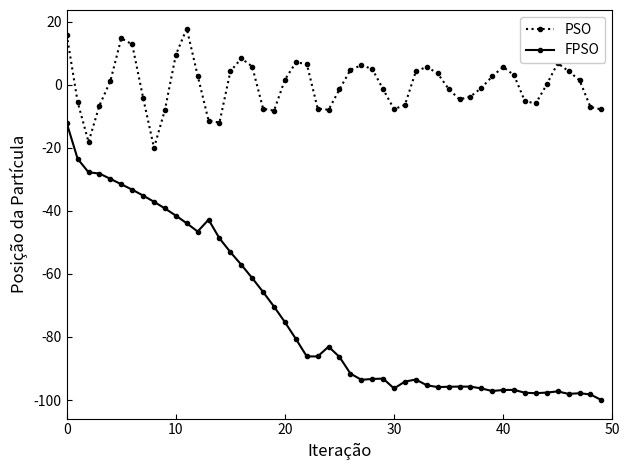

The script that saved this image: (Note: this script raises an exception after producing the figure.)
import matplotlib.pyplot as plt
import numpy as np


def Sphere(x):
    """
    Função de Sphere
    :param x: Vetor de entrada
    :return: Valor da função de Sphere para o vetor de entrada x

    Domain = [-5.12, 5.12]
    Dimension = d
    """
    function = np.sum(np.square(x))
    return function


def Rosenbrock(x):
    """
        Função de Rosenbrock
        :param x: Vetor de entrada
        :return: Valor da função de Rosenbrock para o vetor de entrada x

        Domain = [-5, 5] ou [-10, 10]
        Dimension = d
        """
    n = len(x)
    return sum(100 * (x[i + 1] - x[i] ** 2) ** 2 + (x[i] - 1) ** 2 for i in range(n - 1))


def Pass_velocity(vMin_bound, bound_min, vMax_bound, bound_max, Particles_dim):
    all_iterations_velocity = []
    all_iterations_position = []

    for _ in range(3):
        # Gerando a matriz de velocidades para esta iteração
        velocity_i = np.random.uniform(vMin_bound, vMax_bound, (Particles_dim))
        position_i = np.random.uniform(bound_min, bound_max, (Particles_dim))

        # Armazenando a matriz de velocidades atual
        all_iterations_velocity.append(velocity_i)
        all_iterations_position.append(position_i)

    # Convertendo a lista para um array NumPy tridimensional
    all_iterations_velocity = np.array(all_iterations_velocity)
    all_iterations_position = np.array(all_iterations_position)
    return all_iterations_velocity, all_iterations_position


def FPSO(Particles_dim, alpha_values, beta_values, Function, c1=1, c2=1):
    # velocity_i = np.zeros(Particles_dim)
    velocity_i = np.random.uniform(vMin_bound, vMax_bound, Particles_dim)
    position_i = np.random.uniform(bound_min, bound_max, (Particles_dim))
    cost_i = np.array([Function(particle) for particle in position_i])
    pBest = np.copy(position_i)
    pBest_cost = np.copy(cost_i)
    gBest = pBest[np.argmin(pBest_cost)]
    gBest_cost = np.min(cost_i)
    BestCost = np.zeros(max_iter)

    all_iterations_velocity, all_iterations_position = Pass_velocity(vMin_bound, bound_min, vMax_bound, bound_max, Particles_dim)

    trajetoria_velocidade = np.zeros((max_iter, 1))
    trajetoria_posicao = np.zeros((max_iter, 1))
    for it in range(max_iter):

        rand = np.random.rand()
        zr = 4 * rand * (1 - rand)
        w_values = ((0.9 - 0.4) * (max_iter - it) / max_iter) + 0.4 * zr

        for i in range(Particles):
            r1 = np.random.rand(dim)
            r2 = np.random.rand(dim)
            velocity_i[i] = (
                    ((w_values) + alpha_values[it] - 1) * velocity_i[i]
                    + c1 * r1 * (pBest[i] - position_i[i])
                    + c2 * r2 * (gBest - position_i[i])
                    + ((1 / 2) * alpha_values[it] * (1 - alpha_values[it]) * all_iterations_velocity[0, i])
                    + ((1 / 6) * alpha_values[it] * (1 - alpha_values[it]) * (2 - alpha_values[it]) * all_iterations_velocity[1, i])
                    + ((1 / 24) * alpha_values[it] * (1 - alpha_values[it]) * (2 - alpha_values[it]) * (3 - alpha_values[it]) *
                       all_iterations_velocity[2, i]))
            velocity_i[i] = np.clip(velocity_i[i], vMin_bound, vMax_bound)
            trajetoria_velocidade[it] = velocity_i[i]

            position_i[i] = (
                    beta_values[it] * position_i[i]
                    + velocity_i[i]
                    + ((1 / 2) * beta_values[it] * (1 - beta_values[it]) * (all_iterations_position[0, i]))
                    + ((1 / 6) * beta_values[it] * (1 - beta_values[it]) * (2 - beta_values[it]) * (all_iterations_position[1, i]))
                    + ((1 / 24) * beta_values[it] * (1 - beta_values[it]) * (2 - beta_values[it]) * (3 - beta_values[it]) * (
                all_iterations_position[2, i])))
            position_i[i] = np.clip(position_i[i], bound_min, bound_max)
            trajetoria_posicao[it] = position_i[i]
            # print(position_i)

        all_iterations_velocity = np.roll(all_iterations_velocity, shift=1, axis=0)
        all_iterations_velocity[0] = velocity_i

        all_iterations_position = np.roll(all_iterations_position, shift=1, axis=0)
        all_iterations_position[0] = position_i

        fitness_values = np.array([Function(particle) for particle in position_i])
        improved_index = np.where(fitness_values < pBest_cost)[0]
        pBest[improved_index] = position_i[improved_index]
        pBest_cost[improved_index] = fitness_values[improved_index]
        min_fitness_value = np.min(fitness_values)
        if min_fitness_value < gBest_cost:
            gBest_cost = min_fitness_value
            gBest = position_i[np.argmin(fitness_values)]

        BestCost[it] = gBest_cost

    return gBest, gBest_cost, BestCost, trajetoria_velocidade, trajetoria_posicao


def PSO(Particles_dim, Function, c1=1, c2=1):
    # velocity_i = np.zeros(Particles_dim)
    velocity_i = np.random.uniform(vMin_bound, vMax_bound, Particles_dim)
    position_i = np.random.uniform(bound_min, bound_max, (Particles_dim))
    cost_i = np.array([Function(particle) for particle in position_i])
    pBest = np.copy(position_i)
    pBest_cost = np.copy(cost_i)
    gBest = pBest[np.argmin(pBest_cost)]
    gBest_cost = np.min(cost_i)
    BestCost = np.zeros(max_iter)

    all_iterations_velocity, all_iterations_position = Pass_velocity(vMin_bound, bound_min, vMax_bound, bound_max, Particles_dim)

    trajetoria_velocidade = np.zeros((max_iter, 1))
    trajetoria_posicao = np.zeros((max_iter, 1))
    for it in range(max_iter):

        w = 1
        for i in range(Particles):
            r1 = np.random.rand(dim)
            r2 = np.random.rand(dim)
            velocity_i[i] = (
                    ((w)) * velocity_i[i]
                    + c1 * r1 * (pBest[i] - position_i[i])
                    + c2 * r2 * (gBest - position_i[i]))
            velocity_i[i] = np.clip(velocity_i[i], vMin_bound, vMax_bound)
            trajetoria_velocidade[it] = velocity_i[i]

            position_i[i] = (position_i[i] + velocity_i[i])
            position_i[i] = np.clip(position_i[i], bound_min, bound_max)
            trajetoria_posicao[it] = velocity_i[i]
            # print(position_i)

        all_iterations_velocity = np.roll(all_iterations_velocity, shift=1, axis=0)
        all_iterations_velocity[0] = velocity_i

        all_iterations_position = np.roll(all_iterations_position, shift=1, axis=0)
        all_iterations_position[0] = position_i

        fitness_values = np.array([Function(particle) for particle in position_i])
        improved_index = np.where(fitness_values < pBest_cost)[0]
        pBest[improved_index] = position_i[improved_index]
        pBest_cost[improved_index] = fitness_values[improved_index]
        min_fitness_value = np.min(fitness_values)
        if min_fitness_value < gBest_cost:
            gBest_cost = min_fitness_value
            gBest = position_i[np.argmin(fitness_values)]
        BestCost[it] = gBest_cost
    return gBest, gBest_cost, BestCost, trajetoria_velocidade, trajetoria_posicao


Particles = 1
dim = 1
Particles_dim = (Particles, dim)
max_iter = 50
alpha_values = 0.1 + (1.2 * (np.arange(max_iter) / max_iter))
beta_values = 0.1 + (1.2 * (np.arange(max_iter) / max_iter))
iter = 3
bound_min = (-100)
bound_max = (100)
vMin_bound = (-0.1 * (bound_max - bound_min))
vMax_bound = (0.1 * (bound_max - bound_min))

gBest, gBest_cost, BestCost, trajetoria_velocidade, trajetoria_posicao = FPSO(Particles_dim, alpha_values, beta_values, Rosenbrock)
gBest_classic, gBest_cost_classic, BestCost_classic, trajetoria_velocidade_classic, trajetoria_posicao_classica = PSO(Particles_dim, Rosenbrock)
all_iter, all_iter_position = Pass_velocity(vMin_bound, bound_min, vMax_bound, bound_max, Particles_dim)

# Plotar Gráficos
plt.plot(range(max_iter), trajetoria_posicao_classica, marker='.',linestyle="dotted", color="k", label="PSO", linewidth=1.5)
plt.plot(range(max_iter), trajetoria_posicao, marker='.', linestyle="solid", color="k", label="FPSO", linewidth=1.5)

plt.xlabel('Iteração', fontsize=12)
plt.ylabel('Posição da Partícula', fontsize=12)

plt.xlim(0, max_iter)
plt.tick_params(axis='x', direction='in')
plt.tick_params(axis='y', direction='in')

# plt.grid(True, which='both')
plt.legend(framealpha=1, frameon=True)
plt.tight_layout()
plt.savefig("Imagens/Trajetoria_posicao_01_.svg", format="svg")
plt.show()
